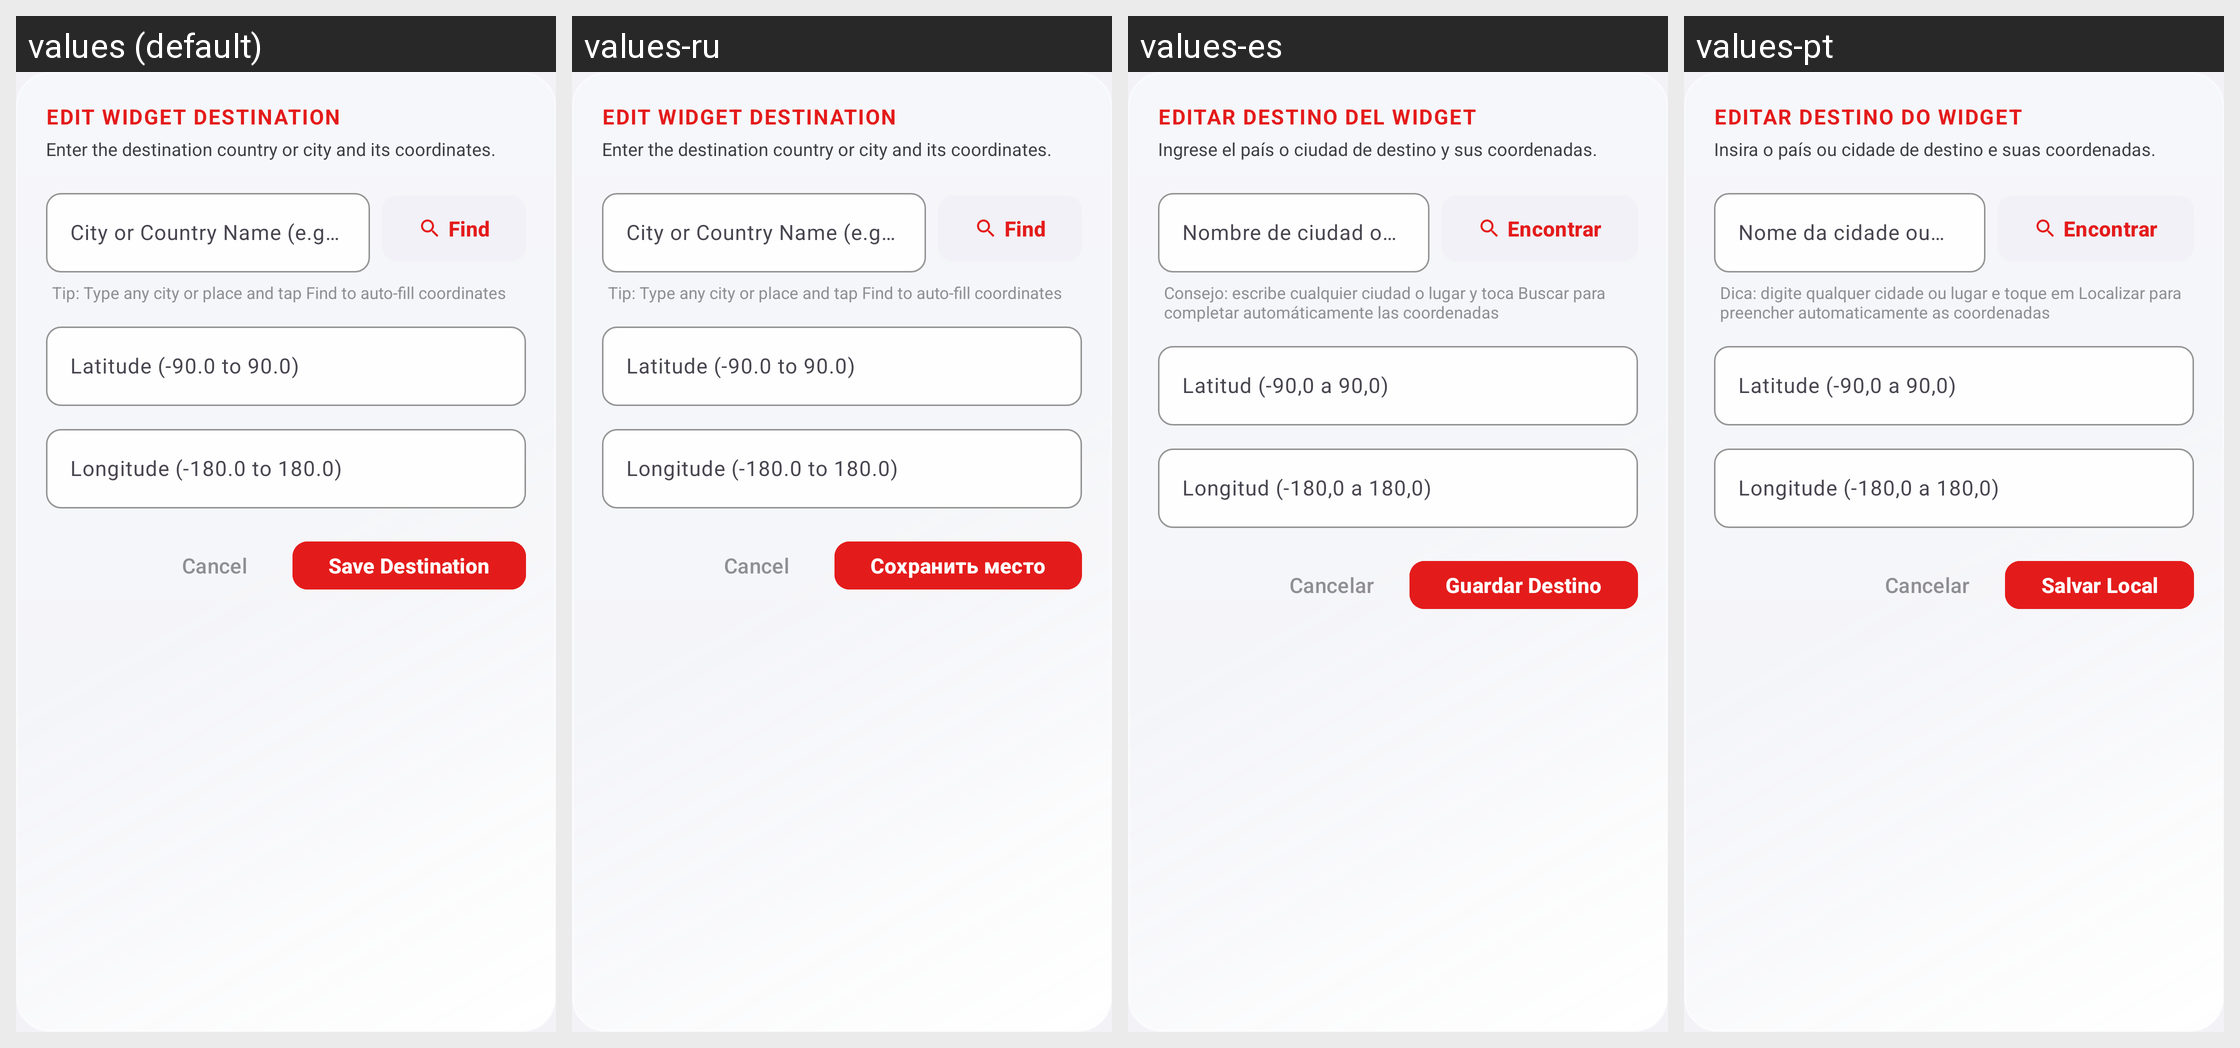

The Android screen above is rendered under several locales of the same app. Produce the string resources it draws, with the default and per-locale values.
Android screen res/layout/dialog_edit_widget_slot.xml rendered under 4 locales, left to right: values (default), values-ru, values-es, values-pt. Device: Nexus 5 (rendered at 1080×1920; each locale shown at half size, 540×960, under a caption strip naming it); theme Theme.MockLocation.
Other locales in the repository, not shown: values-ar, values-de, values-fr, values-hi, values-ja, values-zh.
Strings drawn on this screen, with the default value and each locale's value (text and hints the layout hard-codes, and strings that could not be matched under every locale, appear in the picture but are not listed):

edit_widge_edit_widget_destination
  values: EDIT WIDGET DESTINATION
  values-ru: EDIT WIDGET DESTINATION
  values-es: EDITAR DESTINO DEL WIDGET
  values-pt: EDITAR DESTINO DO WIDGET

edit_widge_enter_the_destination_country_or
  values: Enter the destination country or city and its coordinates.
  values-ru: Enter the destination country or city and its coordinates.
  values-es: Ingrese el país o ciudad de destino y sus coordenadas.
  values-pt: Insira o país ou cidade de destino e suas coordenadas.

edit_widge_city_or_country_name_eg
  values: City or Country Name (e.g. Paris)
  values-ru: City or Country Name (e.g. Paris)
  values-es: Nombre de ciudad o país (por ejemplo, París)
  values-pt: Nome da cidade ou país (por exemplo, Paris)

edit_widge_find
  values: Find
  values-ru: Find
  values-es: Encontrar
  values-pt: Encontrar

edit_widge_tip_type_any_city_or
  values: Tip: Type any city or place and tap Find to auto-fill coordinates
  values-ru: Tip: Type any city or place and tap Find to auto-fill coordinates
  values-es: Consejo: escribe cualquier ciudad o lugar y toca Buscar para completar automáticamente las coordenadas
  values-pt: Dica: digite qualquer cidade ou lugar e toque em Localizar para preencher automaticamente as coordenadas

edit_widge_latitude_900_to_900
  values: Latitude (-90.0 to 90.0)
  values-ru: Latitude (-90.0 to 90.0)
  values-es: Latitud (-90,0 a 90,0)
  values-pt: Latitude (-90,0 a 90,0)

edit_widge_longitude_1800_to_1800
  values: Longitude (-180.0 to 180.0)
  values-ru: Longitude (-180.0 to 180.0)
  values-es: Longitud (-180,0 a 180,0)
  values-pt: Longitude (-180,0 a 180,0)

edit_widge_cancel
  values: Cancel
  values-ru: Cancel
  values-es: Cancelar
  values-pt: Cancelar

btn_save_favorite
  values: Save Destination
  values-ru: Сохранить место
  values-es: Guardar Destino
  values-pt: Salvar Local
